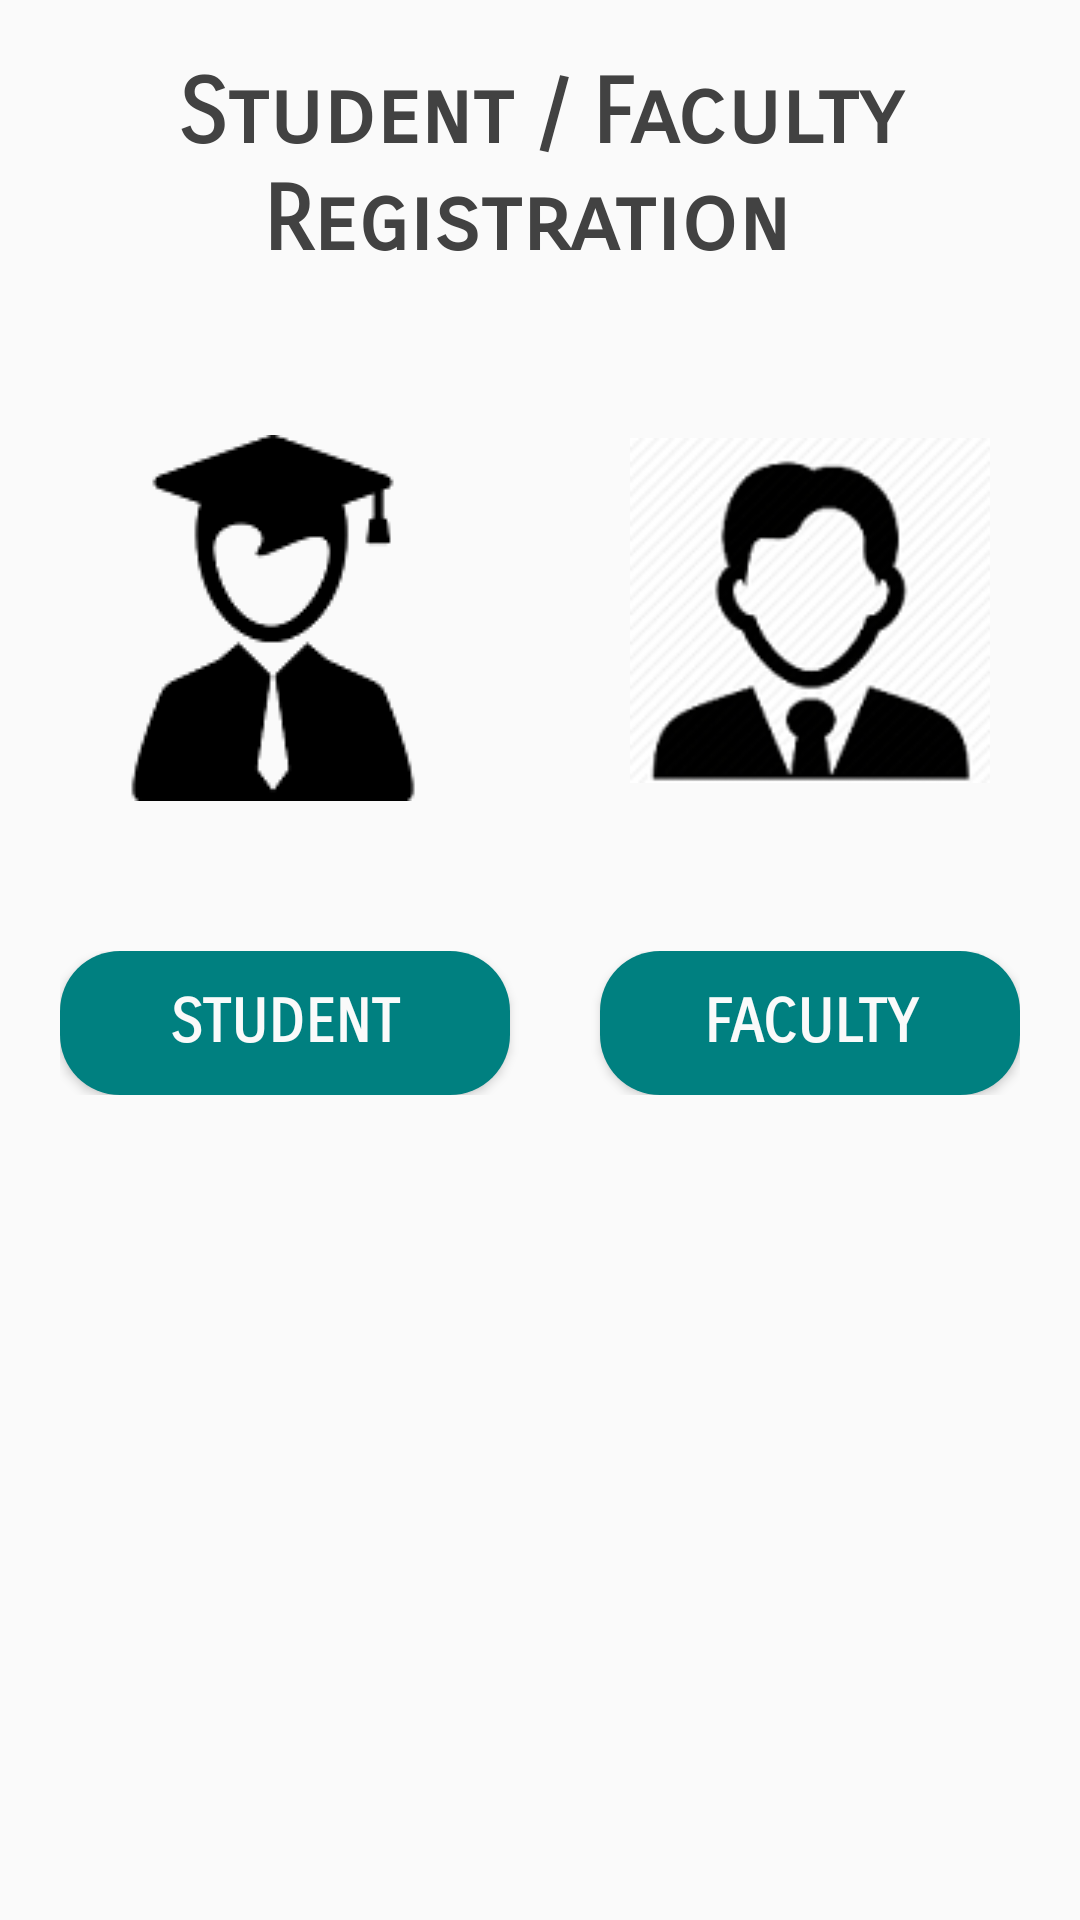

This screen was rendered from an Android layout file. Write that file and the resources it references.
<!-- AndroidManifest.xml: application theme AppTheme -->
<!-- res/layout/activity_register_main.xml -->
<?xml version="1.0" encoding="utf-8"?>
<LinearLayout xmlns:android="http://schemas.android.com/apk/res/android"
    xmlns:app="http://schemas.android.com/apk/res-auto"
    xmlns:tools="http://schemas.android.com/tools"
    android:layout_width="match_parent"
    android:layout_height="match_parent"
    android:orientation="vertical"
    tools:context="com.example.saipr.final_year_proj.RegisterMainActivity">

    <TextView
        android:id="@+id/regtitle"
        android:layout_width="292dp"
        android:layout_height="95dp"
        android:layout_marginTop="20dp"
        android:fontFamily="sans-serif-smallcaps"
        android:text="Student / Faculty Registration "
        android:textAlignment="center"
        android:textColor="#424242"
        android:textSize="30sp"
        android:layout_gravity="center"
        android:textStyle="bold" />
    <RelativeLayout
        android:layout_width="wrap_content"
        android:layout_height="wrap_content"
        android:orientation="horizontal"
        android:layout_margin="30sp"
        >
        <ImageView
            android:layout_width="wrap_content"
            android:layout_height="wrap_content"
            android:layout_marginStart="180sp"
            android:src="@drawable/faculty"
            />


        <ImageView
            android:layout_width="wrap_content"
            android:layout_height="wrap_content"
            android:src="@drawable/student"/>

    </RelativeLayout>

    <RelativeLayout
        android:layout_width="wrap_content"
        android:layout_height="wrap_content"
        android:orientation="horizontal"
        android:layout_margin="20sp"
        >
        <Button
            android:id="@+id/regfac"
            android:layout_width="150dp"
            android:layout_marginStart="180sp"
            android:layout_height="wrap_content"
            android:fontFamily="sans-serif-smallcaps"
            android:textStyle="bold"
            android:background="@drawable/button"
            android:textColor="#fafafa"
            android:textSize="20dp"
            android:text="Faculty" />
        <Button
            android:id="@+id/regstud"
            android:layout_width="150dp"
            android:layout_height="wrap_content"
            android:fontFamily="sans-serif-smallcaps"
            android:textStyle="bold"

            android:background="@drawable/button"
            android:textColor="#fafafa"
            android:textSize="20dp"
            android:text="Student"
            android:textAlignment="center"
            />



    </RelativeLayout>
</LinearLayout>
<!-- resources referenced by this layout -->
<resources>
  <!-- drawable button (drawable) -->
  <?xml version="1.0" encoding="utf-8"?>
  <shape xmlns:android="http://schemas.android.com/apk/res/android"
      android:shape="rectangle" android:padding="10dp">
      
      <solid android:color="#008080"/>
      <corners android:radius="20dp"/>
  </shape>
  <!-- drawable faculty: png bitmap (drawable, 12620 bytes) -->
  <!-- drawable student: png bitmap (drawable, 2393 bytes) -->
  <style name="AppTheme" parent="Theme.AppCompat.Light.DarkActionBar">
          
          <item name="colorPrimary">#00bfa5</item>
          <item name="colorPrimaryDark">#008080</item>
          <item name="colorAccent">#004d40</item>
      </style>
</resources>
